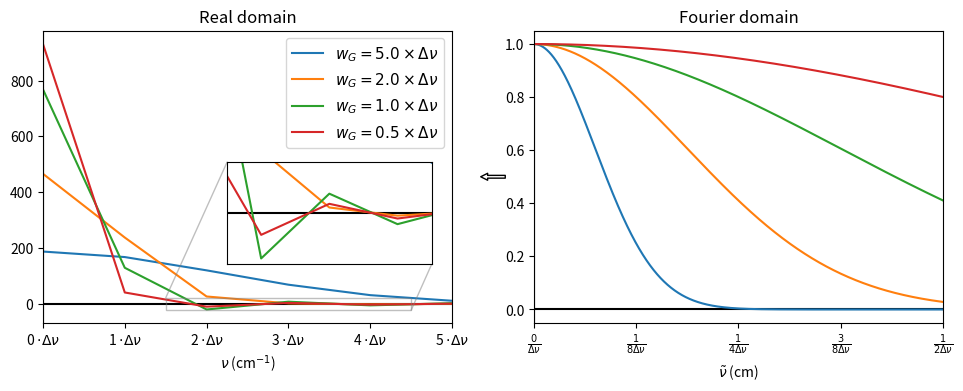

Python code for this plot: (Note: this script raises an exception after producing the figure.)
import numpy as np
import matplotlib.pyplot as plt
from fractions import Fraction
from matplotlib.patches import ConnectionPatch

gG = lambda v,w: (2/w)*np.sqrt(np.log(2)/np.pi)*np.exp(-4*np.log(2)*(v/w)**2)
gL = lambda v,w: (1/np.pi) * (w/2) / (v**2 + (w/2)**2)*dv

gG_FT = lambda x,w: np.exp(-(np.pi*x*wG)**2/(4*np.log(2)))
gL_FT = lambda x,w: np.exp(- np.pi*x*wL)

dv = 0.001 #cm-1
v_max = 100.0 #cm-1
v_arr = np.arange(0,v_max,dv)
N_zpad = v_arr.size ## can be 0..v_arr.size
##x_arr = np.arange(v_arr.size + 1) / (2 * v_arr.size * dv)
##x_arr = np.linspace(0,1/(2*dv),(v_arr.size + N_zpad)//2 + 1)
x_arr = np.fft.rfftfreq(v_arr.size + N_zpad, dv)
x_fold = (x_arr,x_arr[::-1])
folding_thresh = 1e-6

w_arr = np.array([5,2,1,0.5])*dv

fig, (ax1,ax2) = plt.subplots(1,2,figsize=(10,4))
plt.subplots_adjust(left=0.05,right=0.95,bottom=0.15)
axins = ax1.inset_axes([0.45, 0.2, 0.50, 0.35])
axins.ticklabel_format(useOffset=False, axis='x')
axins.set_xlim(1.5*dv,4.5*dv)
axins.set_ylim(-22,22)
axins.get_xaxis().set_visible(False)
axins.get_yaxis().set_visible(False)

ax1.axhline(0,c='k')
ax1.axvline(0,c='k')
ax2.axhline(0,c='k')
ax2.axvline(0,c='k')
axins.axhline(0,c='k')


for wG in w_arr:
    
    I_FT = gG_FT(x_arr,wG)
    I = np.fft.irfft(I_FT/dv)[:v_arr.size]

    ax1.plot(v_arr,I,label = '$w_G = {:.1f} \\times \\Delta\\nu$'.format(wG/dv))
    axins.plot(v_arr,I)
    ax2.plot(x_arr,I_FT)
    

N_ticks = 6
ax1.set_title('Real domain')
ax1.set_xlabel('$\\nu$ (cm$^{-1}$)')
ax1.set_xticks([i*dv for i in range(N_ticks)])
ax1.set_xticklabels(['{:d}'.format(i)+' $\\cdot\\Delta\\nu$' for i in range(N_ticks)])
ax1.set_xlim(0,(N_ticks-1)*dv)
ax1.legend(fontsize=11)    

N_ticks = 5
ax2.set_xlabel('$\\tilde{\\nu}$ (cm)')
ax2.set_xticks([i/(2*(N_ticks-1)*dv) for i in range(N_ticks)])
ax2.set_xticklabels(['$\\frac{'+(str(Fraction(i,2*(N_ticks-1))) if i else '0/').replace('/','}{')+'\\Delta\\nu}$' for i in range(0,N_ticks)])
ax2.set_title('Fourier domain')
ax2.set_xlim(0,1/(2*dv))

con = ConnectionPatch(xyA=(-0.07,0.5),
                      xyB=(1.07,0.5),
                      coordsA="axes fraction",
                      coordsB="axes fraction",
                      axesA=ax2, axesB=ax1,
                      arrowstyle="simple",fc='w')
ax1.add_artist(con)

ax1.indicate_inset_zoom(axins)
plt.savefig(__file__[:-2]+'png')
plt.show()
